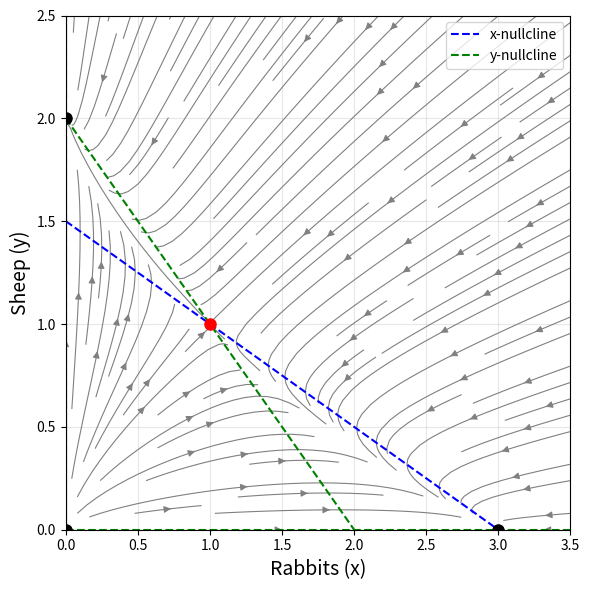

The matplotlib source for this figure:
import numpy as np
import matplotlib.pyplot as plt

# Corresponds to Figure 2.5: phase portrait for the Lotka-Volterra
# competition model (Rabbits vs. Sheep)
# dx/dt = x(3 - x - 2y), dy/dt = y(2 - x - y)

# Build a uniform 100x100 grid over [0, 3.5] x [0, 3.5]
w = 3.5
Y, X = np.mgrid[0:w:100j, 0:w:100j]

# Evaluate the vector field at each grid point
U = X * (3 - X - 2*Y)   # dx/dt
V = Y * (2 - X - Y)     # dy/dt

fig, ax = plt.subplots(figsize=(6, 6))

# Streamplot of the vector field: flow lines are curves tangent to
# (dx/dt, dy/dt) at every point, computed via ax.streamplot()
ax.streamplot(X, Y, U, V, density=1.5, color='gray', linewidth=0.8, arrowsize=1)

# Nullclines
x_vals = np.linspace(0, 4, 100)

# x-nullcline: dx/dt = 0 => x = 0 (vertical axis)
# or 3 - x - 2y = 0 => y = (3-x)/2 (blue dashed)
ax.plot([0, 0], [0, w], 'b--', label='x-nullcline')
ax.plot(x_vals, (3 - x_vals) / 2, 'b--')

# y-nullcline: dy/dt = 0 => y = 0 (horizontal axis)
# or 2 - x - y = 0 => y = 2 - x (green dashed)
ax.plot([0, w], [0, 0], 'g--', label='y-nullcline')
ax.plot(x_vals, 2 - x_vals, 'g--')

# Fixed points: (0,0), (0,2), (3,0) are stable nodes (black)
# (1,1) is a saddle point (red), since Delta < 0 at that point
fps = [(0, 0), (0, 2), (3, 0), (1, 1)]
for point in fps:
    color = 'red' if point == (1, 1) else 'black'
    ax.plot(point[0], point[1], 'o', color=color, markersize=8, zorder=10)

# Aesthetics
ax.set_xlabel('Rabbits (x)', fontsize=14)
ax.set_ylabel('Sheep (y)', fontsize=14)
ax.set_xlim(0, 3.5)
ax.set_ylim(0, 2.5)
ax.legend(loc='upper right')
ax.grid(True, alpha=0.3)

plt.tight_layout()
plt.savefig('rabbits_sheep.pdf', dpi=300)
print("Imagen guardada como 'rabbits_sheep.pdf'")
